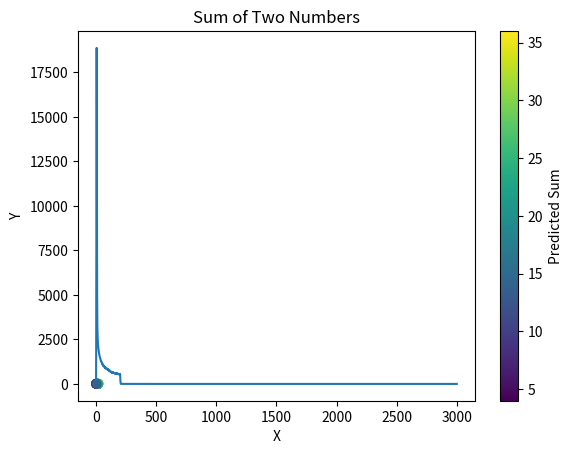

This figure's Python source:
import numpy as np
import matplotlib.pyplot as plt

# Generate training data
num_samples = 1000
x = np.random.randint(0, 20, size=(num_samples, 2))
y = np.sum(x, axis=1)

# Initialize neural network
input_size = 2
hidden_size = 512
output_size = 1
learning_rate = 0.001
epochs = 3000

class Layer:
    def __init__(self, input_size, output_size):
        self.weights = np.random.randn(input_size, output_size) * np.sqrt(2 / input_size)
        self.biases = np.zeros(output_size)

    def forward(self, X):
        self.input = X
        self.output = np.dot(X, self.weights) + self.biases
        return self.output

    def backward(self, d_output, learning_rate):
        d_weights = np.dot(self.input.T, d_output)
        d_biases = np.sum(d_output, axis=0)

        # Gradient clipping
        max_grad = 5.0
        d_weights = np.clip(d_weights, -max_grad, max_grad)

        self.weights -= learning_rate * d_weights
        self.biases -= learning_rate * d_biases

class NeuralNetwork:
    def __init__(self, input_size, hidden_size, output_size):
        self.layer1 = Layer(input_size, hidden_size)
        self.layer2 = Layer(hidden_size, output_size)

    def forward(self, X):
        hidden_output = self.layer1.forward(X)
        self.output = self.layer2.forward(hidden_output)
        return self.output

    def backward(self, X, y, learning_rate):
        d_output = self.output - y
        d_hidden = np.dot(d_output, self.layer2.weights.T)
        d_hidden[self.layer1.output <= 0] = 0

        self.layer2.backward(d_output, learning_rate)
        self.layer1.backward(d_hidden, learning_rate)

# Training loop
model = NeuralNetwork(input_size, hidden_size, output_size)
losses = []

for epoch in range(epochs):
    # Forward pass
    output = model.forward(x)

    # Backward pass
    model.backward(x, y.reshape(-1, 1), learning_rate)

    # Print progress
    loss = np.mean((output - y.reshape(-1, 1)) ** 2)
    losses.append(loss)
    if epoch % 100 == 0:
        print(f"Epoch: {epoch}, Loss: {loss:.4f}")

    # Adjust learning rate (learning rate decay)
    if (epoch + 1) % 200 == 0:
        learning_rate *= 0.1

# Plot the loss curve
plt.plot(losses)
plt.xlabel("Epoch")
plt.ylabel("Loss")
plt.title("Training Loss")
plt.show()

# Generate test data
test_data = np.random.randint(0, 20, size=(100, 2))
predicted_sums = model.forward(test_data).flatten()

# Visualize the results
plt.scatter(test_data[:, 0], test_data[:, 1], c=predicted_sums)
plt.colorbar(label="Predicted Sum")
plt.xlabel("X")
plt.ylabel("Y")
plt.title("Sum of Two Numbers")
plt.show()

for i, data in enumerate(test_data):
    print(f"{data} -> {predicted_sums[i]}")
